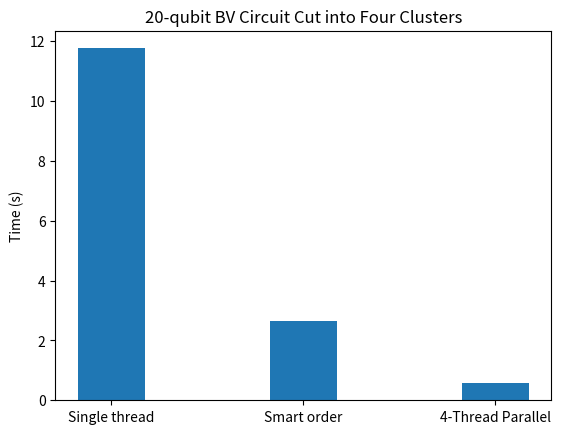

Generate this figure with matplotlib: (Note: this script raises an exception after producing the figure.)
import matplotlib.pyplot as plt
import numpy as np

searcher_time = np.array([0.464,0.464,0.464])
qc_time = np.array([0.096,0.096,0.096])

compute_time = np.array([11.757,2.637,0.586])
reorder_time = np.array([5.772,5.046,1.039])

reverse_time = np.array([0.899,0.832,1.064])

ind = np.arange(len(compute_time))    # the x locations for the groups
width = 0.35       # the width of the bars: can also be len(x) sequence

p1 = plt.bar(ind, compute_time, width)
# p2 = plt.bar(ind, reorder_time, width,bottom=compute_time)

plt.ylabel('Time (s)')
plt.title('20-qubit BV Circuit Cut into Four Clusters')
plt.xticks(ind, ('Single thread', 'Smart order', '4-Thread Parallel'))
# plt.yticks(np.arange(0, 81, 10))
# plt.legend((p1[0]), ['Compute'])

plt.savefig('./large_on_small/techniques_demonstration.png',dpi=400)
